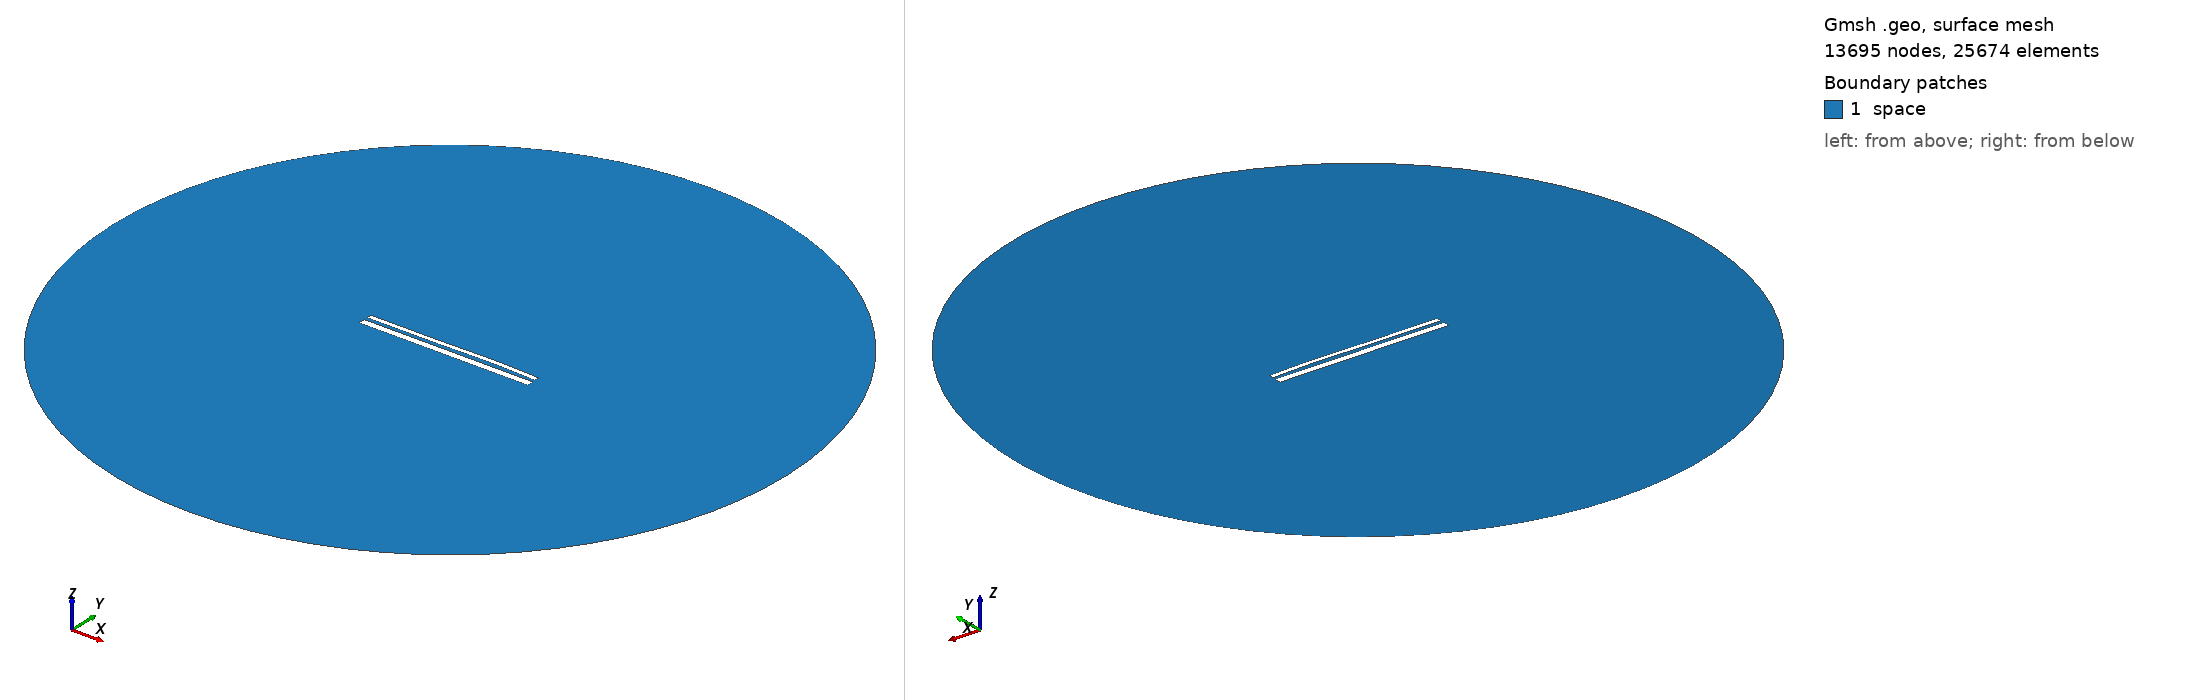

Gmsh geometry script, surface-meshed: 13695 nodes, 25674 surface elements. Boundary patches (legend numbers): 1 space. Left view from above one corner, right view from below the opposite corner. Legend entries are the model's physical surfaces. The drawing asked Gmsh for element sizes between 1% and 20% of the model's largest extent; the script's own settings can give other sizes.

=== 13104.geo (drawn) ===
//---------------------------------------
// Geometry kernel
//---------------------------------------

SetFactory("OpenCASCADE");



//---------------------------------------
// Parameters of the geometry
//---------------------------------------

// Overetch of the upper plate
overetch = 0.5;

// Distance between the plates
distance = 1.5;

// Discretization over the x axis (for the deformation)
nx = 50; 

// Length of the plate
L = 100 - overetch; 

// Number of modes
n = 4; 

// 1st mode coefficient
coeff(1) = 0.15;
beta(1) = 0.596864 * 3.1415926535 / L;

// 2nd mode coefficient
coeff(2) = 0.15;
beta(2) = 1.49418 * 3.1415926535 / L;

// 3rd mode coefficient
coeff(3) = -0.15;
beta(3) = 2.50025 * 3.1415926535 / L;

// 4th mode coefficient
coeff(4) = 0.07499999999999998;
beta(4) = 3.49999 * 3.1415926535 / L;



//---------------------------------------
// Upper plate (deformed rectangle)
//---------------------------------------

// Coordiantes of the upper plate
xmin = -50;
xmax = 50 - overetch;

// Height of the upper plate
yheight = 4 - 2 * overetch;

// Indexes of the points
UpperID[] = {};
LowerID[] = {};
LeftID[] = {};
RightID[] = {};

// Point index
p = 1;

// Horizontal edges
For i In {1:nx}
    x = xmin + (i-1)*(xmax - xmin)/(nx-1);

    y_bottom = distance / 2 + overetch;
    For j In {1:n}
        C = (Cosh(beta(j)*L) + Cos(beta(j)*L)) / (Sinh(beta(j)*L) + Sin(beta(j)*L));
        y_bottom  = y_bottom + coeff(j) * (Cosh(beta(j)*(x+50)) - Cos(beta(j)*(x+50)) - C * (Sinh(beta(j)*(x+50)) - Sin(beta(j)*(x+50))));
    EndFor

    y_top = y_bottom + yheight;

    Point(p) = {x, y_top, 0, 1.0};
    UpperID[i] = p;
    p = p + 1;

    Point(p) = {x, y_bottom, 0, 1.0};
    LowerID[i] = p;
    p = p + 1;
EndFor

// Create point lists
UpperPts[] = {}; LowerPts[] = {};
For i In {1:nx}
  UpperPts[] += {UpperID[i]};
  LowerPts[] += {LowerID[i]};
EndFor

// Build splines
Spline(1) = {UpperPts[]};
Spline(2) = {LowerPts[]};
Line(3) = {LowerPts[nx-1], UpperPts[nx-1]};
Line(4) = {LowerPts[0], UpperPts[0]};

// Build the plane surface
Curve Loop(1) = {2, 3, -1, -4};
Plane Surface(1) = {1};



//---------------------------------------
// Lower plate (rectangle)
//---------------------------------------

// Vertices
Point(1001) = {-50, -1, 0, 1.0};
Point(1002) = { 50, -1, 0, 1.0};
Point(1003) = { 50,  -5, 0, 1.0};
Point(1004) = {-50,  -5, 0, 1.0};

// Edges
Line(5) = {1001, 1002};
Line(6) = {1002, 1003};
Line(7) = {1003, 1004};
Line(8) = {1004, 1001};

// Plane surface
Line Loop(2) = {5, 6, 7, 8};
Plane Surface(2) = {2}; 



//---------------------------------------
// Outer (fictious) boundary
//---------------------------------------

// Points
Point(1005) = {0, 0, 0};       // Center
Point(1006) = {200, 0, 0};     // Start point
Point(1007) = {0, 200, 0};     // 90 degrees
Point(1008) = {-200, 0, 0};    // 180 degrees
Point(1009) = {0, -200, 0};    // 270 degrees

// Circle arcs (each needs start, center, end)
Circle(9) = {1006, 1005, 1007};
Circle(10) = {1007, 1005, 1008};
Circle(11) = {1008, 1005, 1009};
Circle(12) = {1009, 1005, 1006};

// Plane surface for the entire domain
Curve Loop(3) = {9, 10, 11, 12};
Surface(3) = {3};

// Subtract the plates from the whole domain to obtain the actual domain where we want to solve the equations
BooleanDifference{ Surface{3}; Delete; }{ Surface{1}; Surface{2}; Delete; }




//---------------------------------------
// Transfinite Lines/Curves
//---------------------------------------

// Set the number of points on the boundaries
r = 7;

// Plates
Transfinite Curve {1, 2} = 50*r Using Progression 1;
Transfinite Curve {3, 4} = 2*r Using Progression 1;
Transfinite Line {5, 7} = 50*r Using Progression 1;
Transfinite Line {6, 8} = 2*r Using Progression 1;

// Outer boundary
Transfinite Line {9, 10, 11, 12} = 20 Using Progression 1;



//---------------------------------------
// Physical groups
//---------------------------------------                

// Physical curves (boundaries)
Physical Line("force_segment", 10) = {2};
Physical Line("upper_plate", 11) = {1, 3, 4};
Physical Line("lower_plate", 12) = {5, 6, 7, 8};
Physical Line("boundary", 20) = {9, 10, 11, 12};

// Physical Surfaces
Physical Surface("space", 30) = {3};



//---------------------------------------
// 6. Generate the Mesh
//---------------------------------------

// 2D mesh generation
Mesh 2;
